Labelled photos from "texas_tortoise_composite", an image-classification folder in csekharan/tortoise-predictor. The possible labels are: blank, other animal, tortoise.

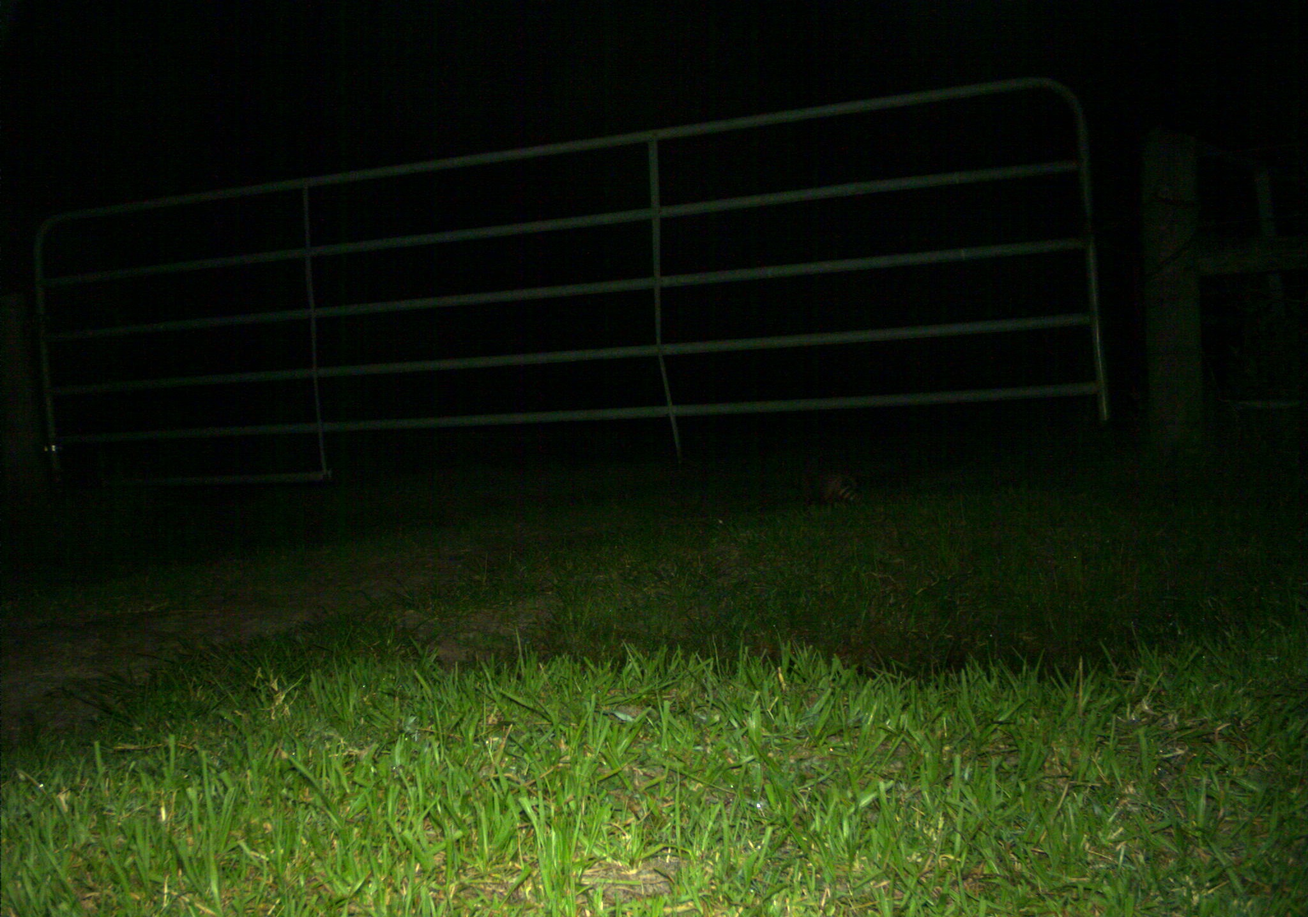
Label: other animal

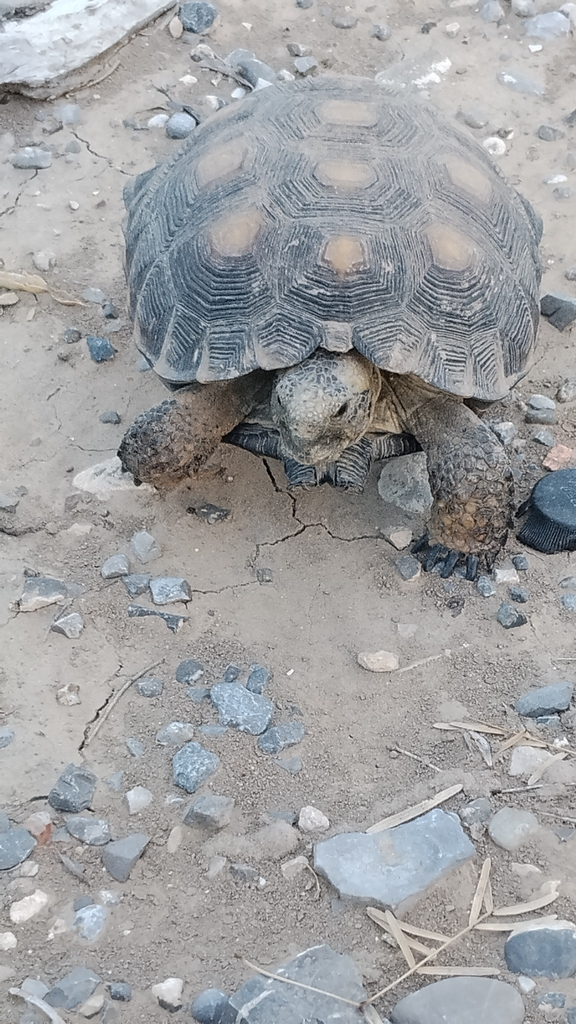
Label: tortoise

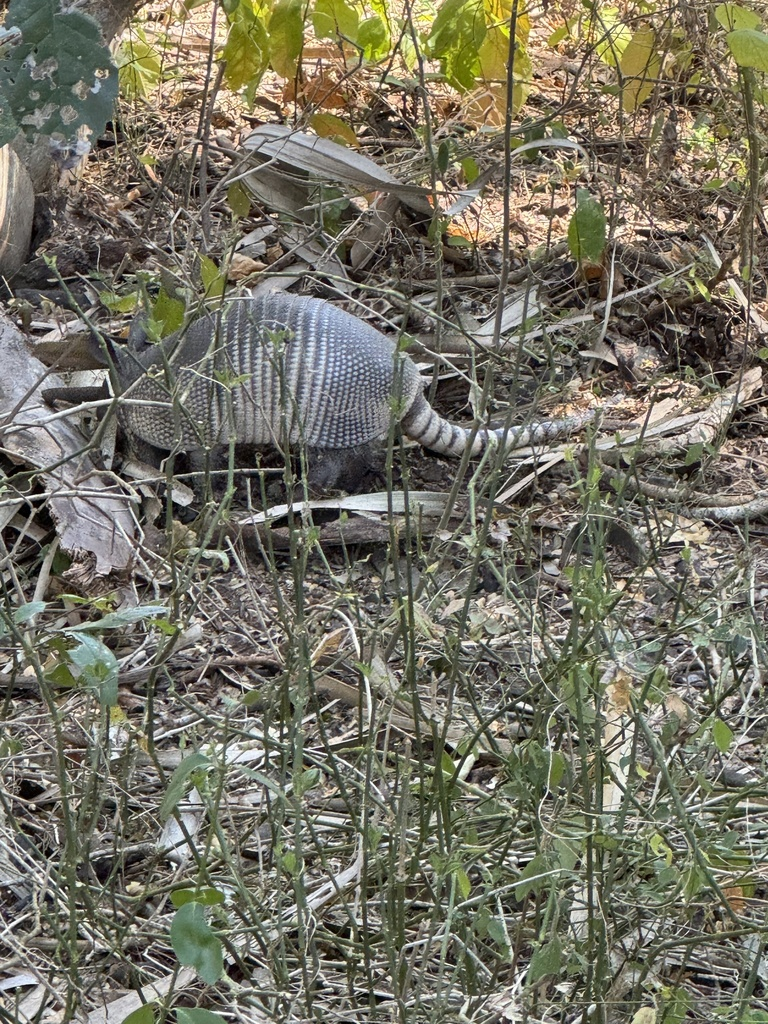
Label: other animal

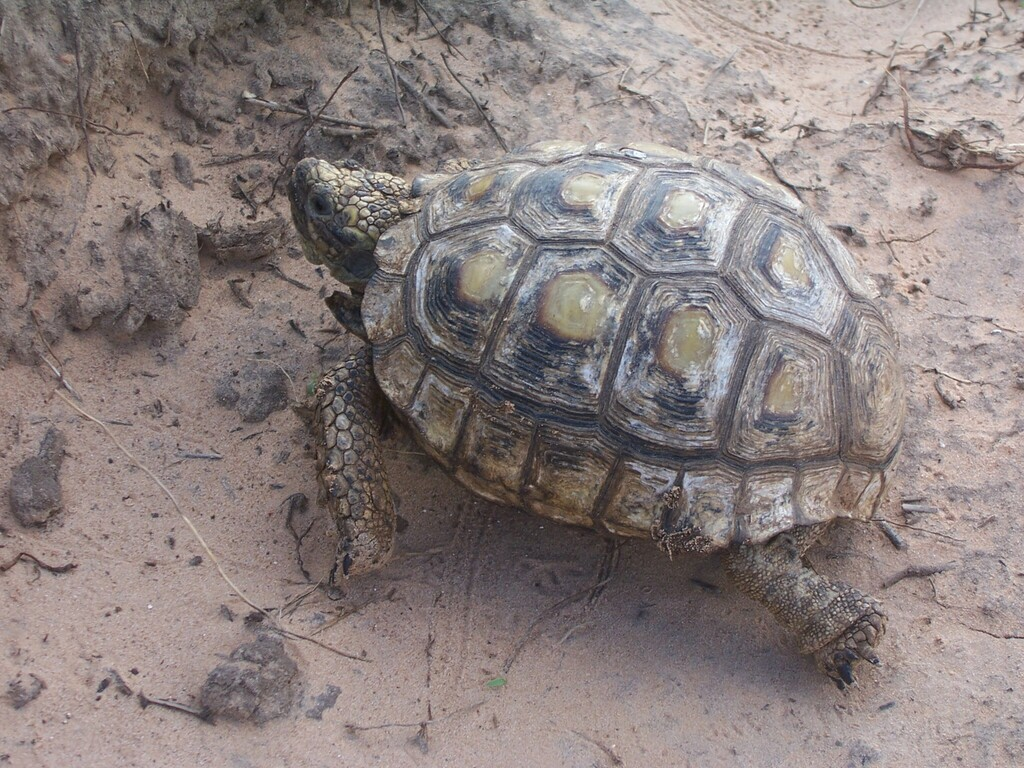
Label: tortoise

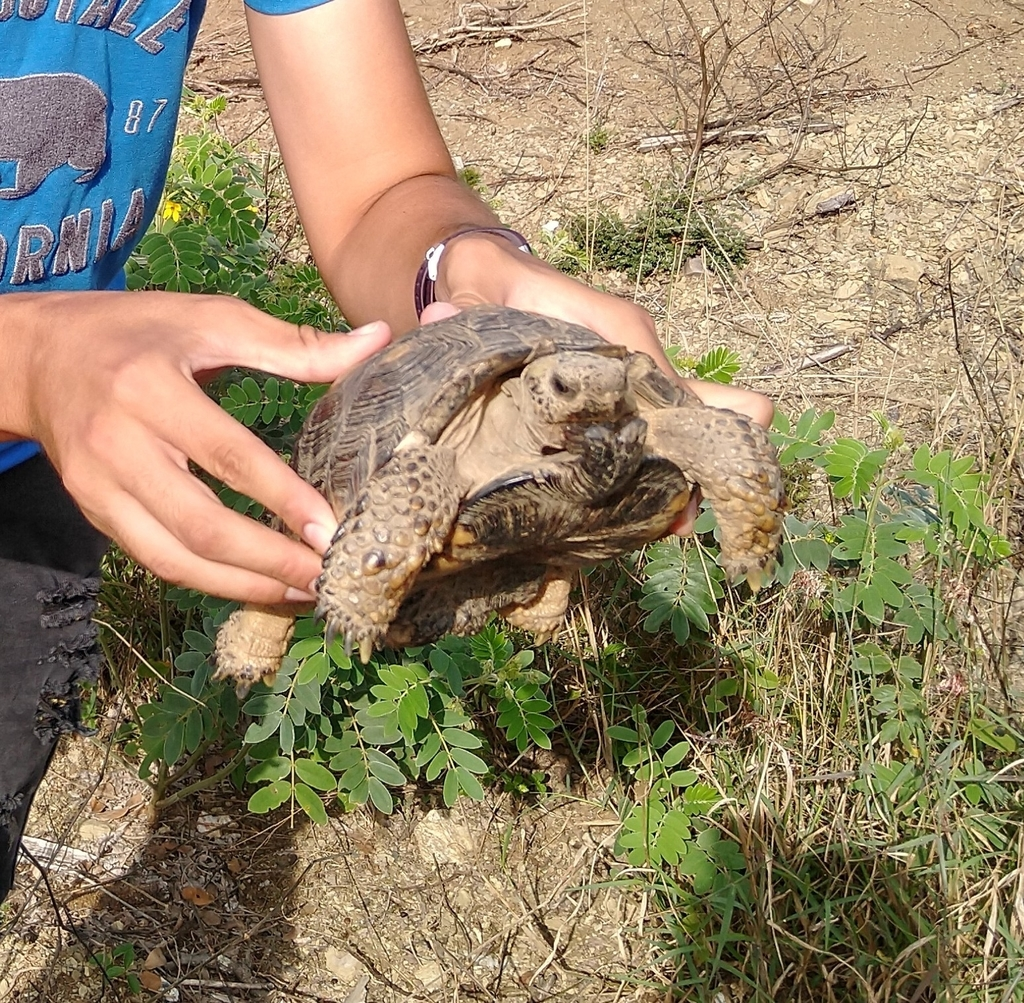
Label: tortoise

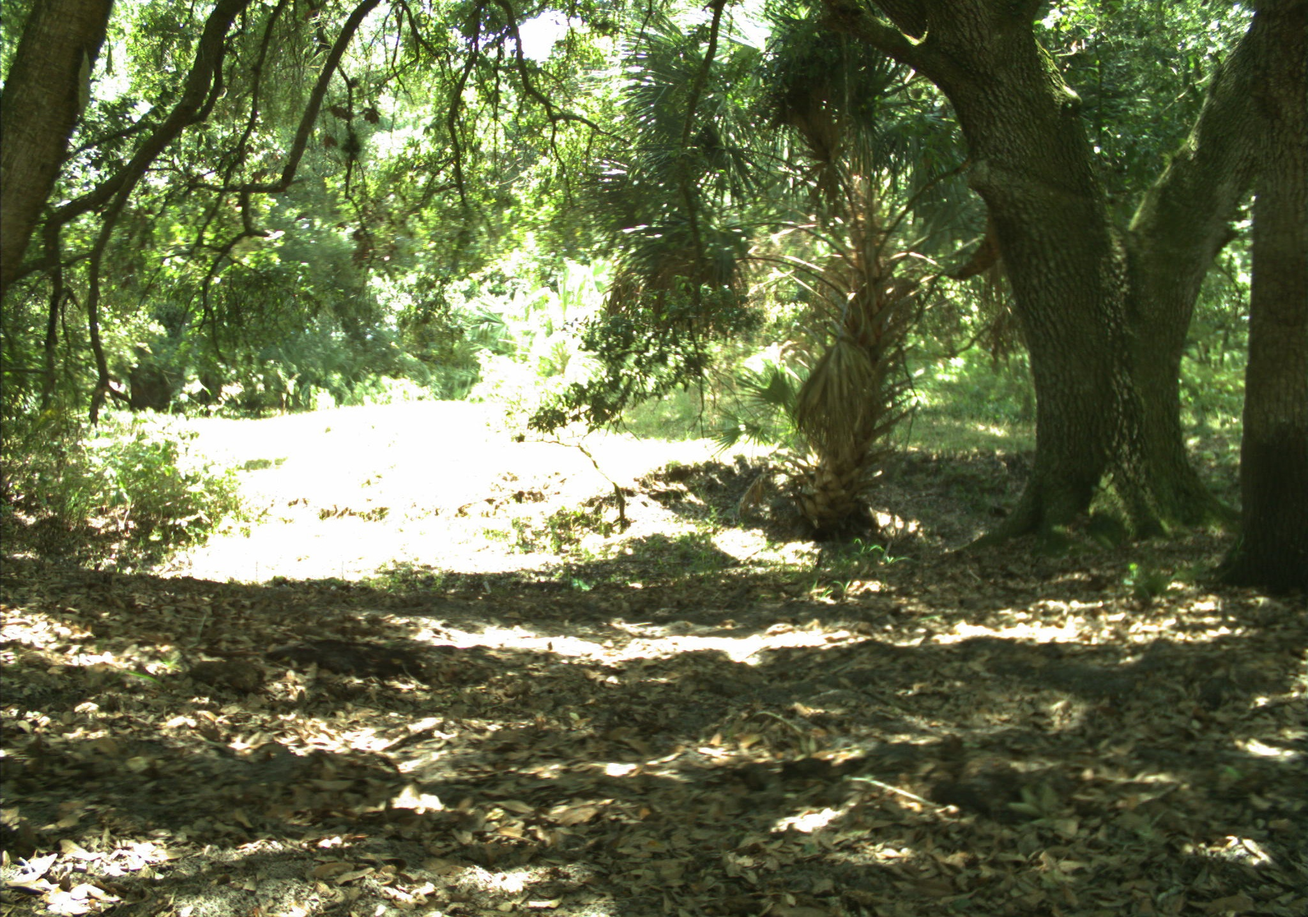
Label: blank
